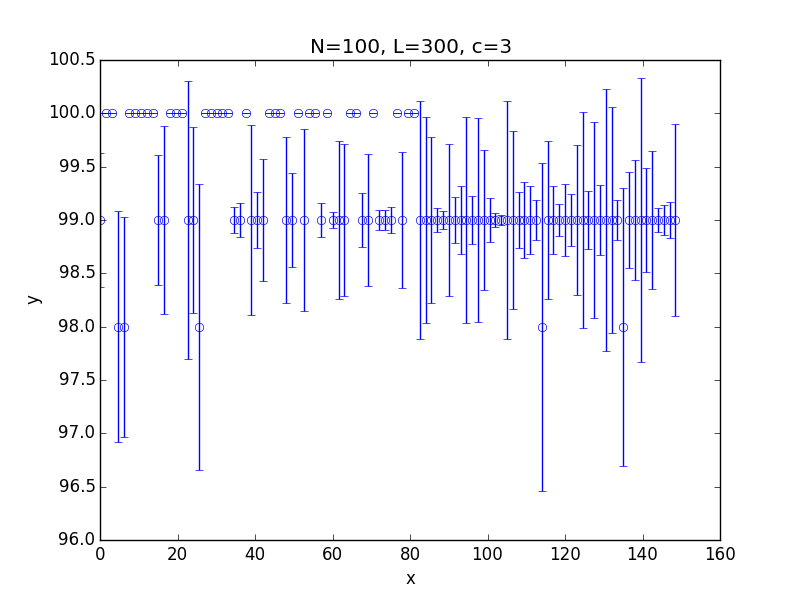

The table this chart was drawn from, first rows:
x; 0.100000; 1.599000; 3.098000; 4.597000; 6.096000; 7.595000; 9.094000; 10.593000; 12.092000; 13.591000; 15.090000; 16.589000; 18.088000; 19.587000; 21.086000; 22.585000; 24.084000; 25.583000; 27.082000; 28.581000; 30.080000; 31.579000; 33.078000
y; 99; 100; 100; 98; 98; 100; 100; 100; 100; 100; 99; 99; 100; 100; 100; 99; 99; 98; 100; 100; 100; 100; 100
std; 0.6236; 0.000000; 0.000000; 1.08; 1.03; 0.000000; 0.000000; 0.000000; 0.000000; 0.000000; 0.6114; 0.8837; 0.000000; 0.000000; 0.000000; 1.305; 0.876; 1.341; 0.000000; 0.000000; 0.000000; 0.000000; 0.000000
